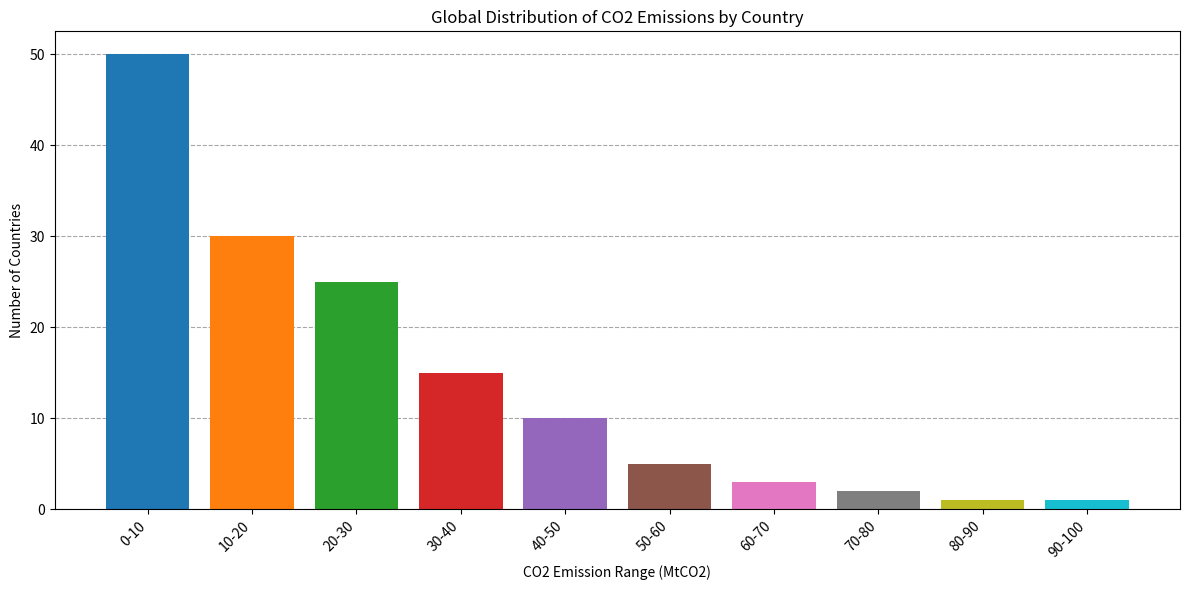

Write the Python code that produced this figure. (Note: this script raises an exception after producing the figure.)
import matplotlib.pyplot as plt

# Data provided
data_str = """
CO2 Emission Range (MtCO2),Number of Countries
0-10,50
10-20,30
20-30,25
30-40,15
40-50,10
50-60,5
60-70,3
70-80,2
80-90,1
90-100,1
"""

# Parsing the data into the required variables
data_lines = data_str.strip().split('\n')
data_labels = data_lines[0].split(',')[1:]
line_labels = [line.split(',')[0] for line in data_lines[1:]]
data = [list(map(float, line.split(',')[1:])) for line in data_lines[1:]]

# Initialize the matplotlib figure with larger figsize
fig = plt.figure(figsize=(12, 6))
ax = fig.add_subplot(111)

# Add grid for better readability
ax.set_axisbelow(True)
ax.yaxis.grid(color='gray', linestyle='dashed', alpha=0.7)

# Create the histograms
for index in range(len(data)):
    ax.bar(line_labels[index], data[index], align='center', label=line_labels[index])

# Set title and labels
plt.title('Global Distribution of CO2 Emissions by Country')
plt.xlabel('CO2 Emission Range (MtCO2)')
plt.ylabel('Number of Countries')

# Auto-rotate x-axis labels to prevent overlap if needed
plt.xticks(rotation=45, ha='right')

# Automatically resize the plot area before saving
plt.tight_layout()

# Save the image
save_path = '/cpfs01/user/liuqi/workspace/plotchart/data-300/histogram/png/144.png'
plt.savefig(save_path, format='png')

# Clear the current figure's state to prevent re-draws on re-execution of the cell
plt.clf()
